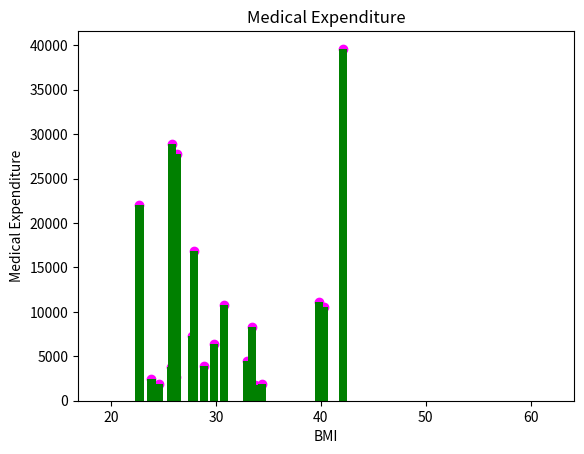

Write the Python code that produced this figure.
import matplotlib.pyplot as plt

Age = [19, 18, 28, 33, 32, 31, 46, 37, 37, 60, 25, 62, 23, 56, 27, 19, 52, 23, 56]

Medical_Expenditure = [16884, 1725, 4449, 21984, 3866, 3756, 8240, 7281, 6406, 28923, 2721, 27808, 1826, 11090, 39611, 1837, 10797, 2395, 10602]

BMI = [27.9, 33.77, 33, 22.705, 28.88, 25.74, 33.44, 27.74, 29.83, 25.84, 26.22, 26.29, 34.4, 39.82, 42.13, 24.6, 30.78, 23.845, 40.3]

New_Age=[]


for i in range(len(Age)):
    if BMI[i] <= 30:
        New_Age.append(Age[i])
        
  


plt.xlabel("Age")
plt.ylabel("Count")
plt.hist(New_Age,color=("red"))
plt.title("Age Countr graph")
plt.show()


plt.xlabel("BMI")
plt.ylabel("Medical Expenditure")
plt.scatter(BMI,Medical_Expenditure,color=("magenta"))
plt.title("Medical Expenditure")
plt.show()

plt.xlabel("BMI")
plt.ylabel("Medical Expenditure")
plt.bar(BMI,Medical_Expenditure,color=("green"))
plt.title("Medical Expenditure")
plt.show()







plt.show()
